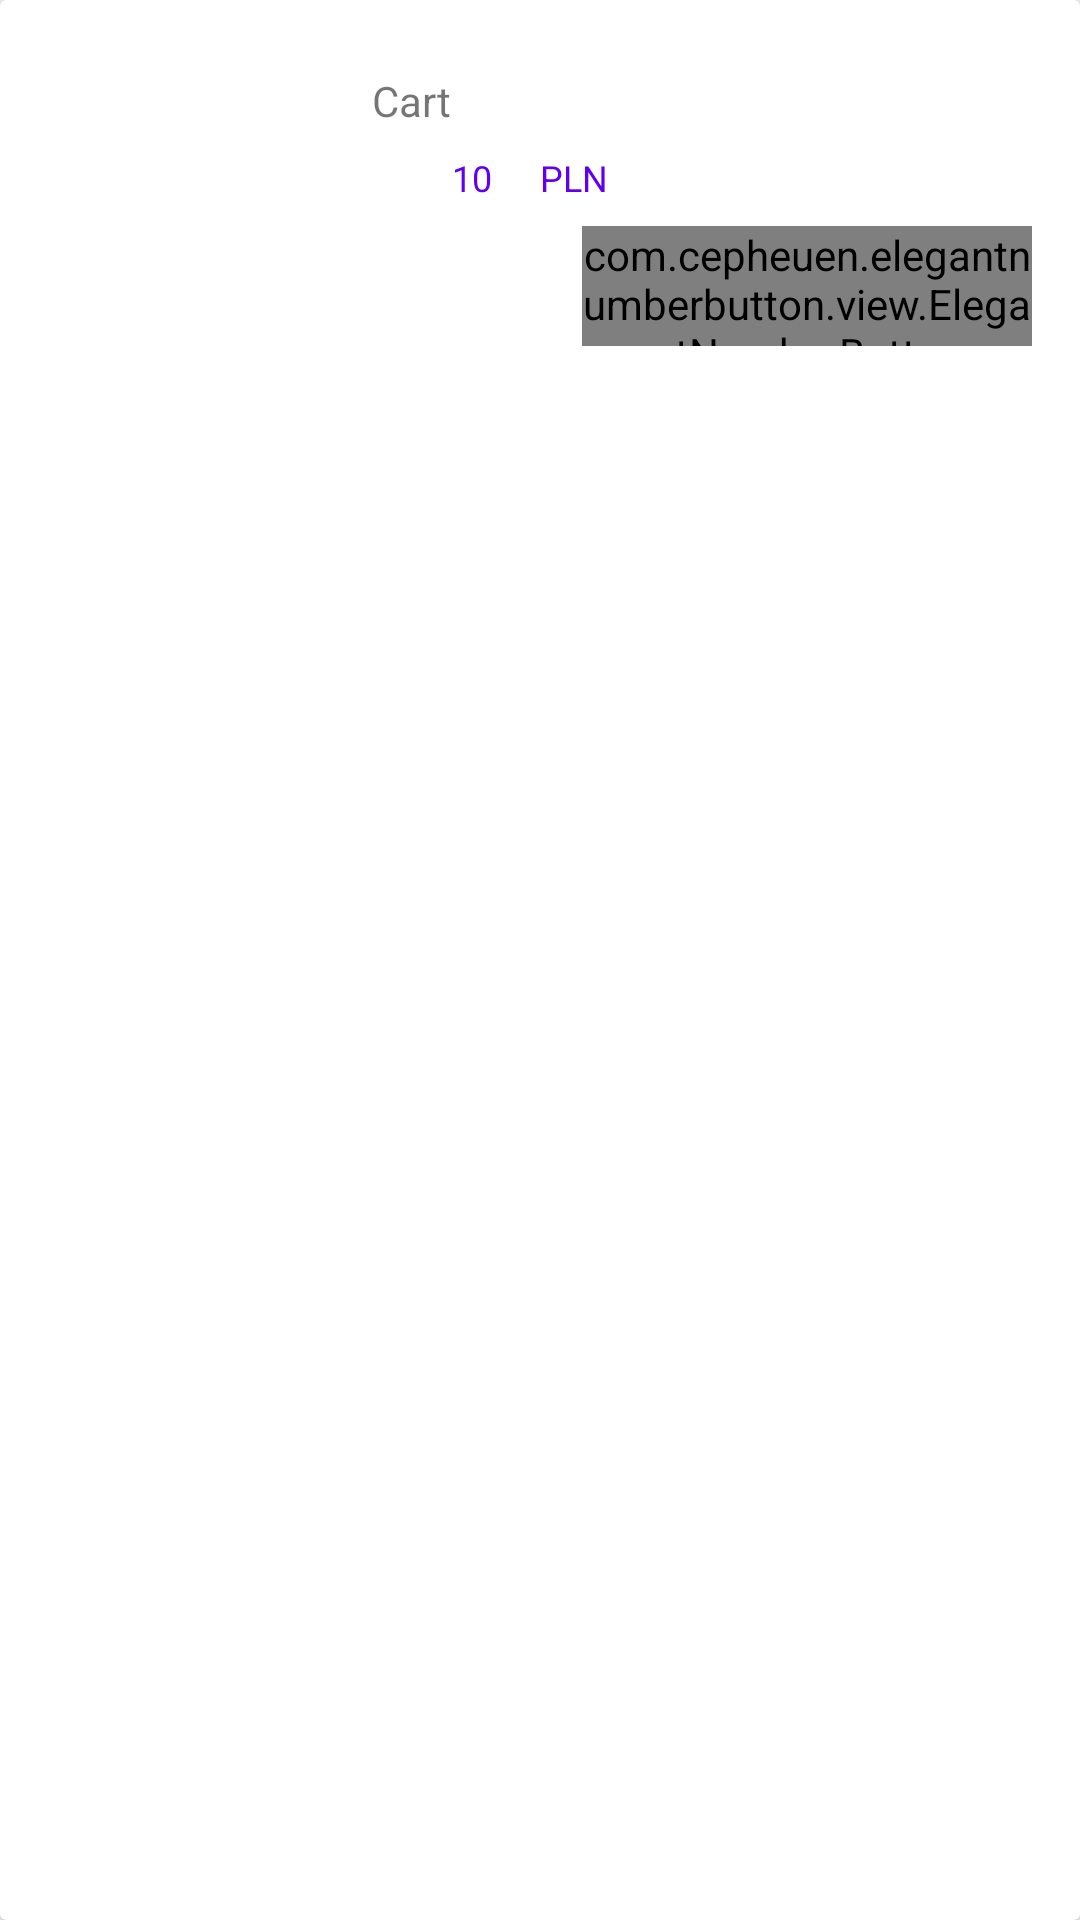

Here is an Android app screen rendered from its layout file. Give the layout XML and the strings, colors and styles it references.
<!-- AndroidManifest.xml: application theme AppTheme -->
<!-- res/layout/layout_cart_item.xml -->
<?xml version="1.0" encoding="utf-8"?>
<androidx.cardview.widget.CardView xmlns:android="http://schemas.android.com/apk/res/android"
    xmlns:app="http://schemas.android.com/apk/res-auto"
    android:orientation="vertical"
    android:layout_width="match_parent"
    android:layout_height="160dp">

    <LinearLayout
        android:padding="16dp"
        android:orientation="horizontal"
        android:layout_width="match_parent"
        android:layout_height="wrap_content">
        <ImageView
            android:id="@+id/img_cart"
            android:scaleType="fitXY"
            android:layout_width="100dp"
            android:layout_height="100dp"/>
        <LinearLayout
            android:orientation="vertical"
            android:layout_width="match_parent"
            android:layout_height="wrap_content">

            <LinearLayout
                android:orientation="vertical"
                android:layout_width="match_parent"
                android:layout_height="wrap_content">
                    <TextView
                        android:id="@+id/txt_food_name"
                        android:text="Cart"
                        android:layout_marginStart="8dp"
                        android:layout_marginTop="8dp"
                        android:layout_marginEnd="8dp"
                        android:textSize="14sp"
                        android:layout_width="match_parent"
                        android:layout_height="wrap_content"/>
                <LinearLayout
                    android:orientation="horizontal"
                    android:layout_width="100dp"
                    android:layout_height="wrap_content">
                    <TextView
                        android:id="@+id/txt_food_price"
                        android:text="10"
                        android:layout_marginStart="8dp"
                        android:layout_marginEnd="8dp"
                        android:layout_marginTop="8dp"
                        android:textSize="12sp"
                        android:gravity="end"
                        android:textColor="@color/colorPrimary"
                        android:layout_width="40dp"
                        android:layout_height="wrap_content"/>

                    <TextView
                            android:id="@+id/txt_food_price_currency"
                            android:layout_width="30dp"
                            android:layout_height="wrap_content"
                            android:layout_marginStart="8dp"
                            android:layout_marginTop="8dp"
                            android:layout_marginEnd="8dp"
                            android:text="PLN"
                            android:textColor="@color/colorPrimary"
                            android:textSize="12sp" />
                </LinearLayout>
            </LinearLayout>

            <com.cepheuen.elegantnumberbutton.view.ElegantNumberButton
                android:layout_width="150dp"
                android:layout_height="40dp"
                android:layout_gravity="right"
                android:id="@+id/number_button"
                android:layout_marginBottom="18dp"
                android:layout_marginLeft="8dp"
                android:layout_marginTop="8dp"
                app:backGroundColor="@color/colorAccent"
                app:finalNumber="10"
                app:initialNumber="1"
                app:textColor="@android:color/white"
                app:textSize="8sp"/>
        </LinearLayout>
    </LinearLayout>
</androidx.cardview.widget.CardView>
<!-- resources referenced by this layout -->
<resources>
  <style name="AppTheme" parent="Theme.AppCompat.Light.DarkActionBar">
          
          <item name="colorPrimary">@color/colorPrimary</item>
  
  
          <item name="colorPrimaryDark">@color/colorPrimaryDark</item>
          <item name="colorAccent">@color/colorAccent</item>
      </style>
  <!-- not gathered from this repository: default colours our renderer supplied (Android Studio template values) -->
  <color name="colorPrimary">#FF6200EE</color>
  <color name="colorPrimaryDark">#FF3700B3</color>
  <color name="colorAccent">#FF03DAC5</color>
</resources>
